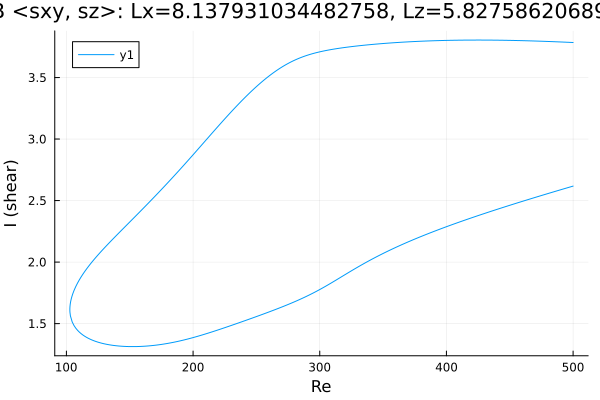

Source data for this figure (header and first rows):
Re, shear
500.0, 3.785
499.6, 3.785
498.2, 3.786
496.7, 3.786
495.3, 3.787
493.9, 3.788
492.5, 3.788
491.1, 3.789
489.7, 3.789
488.3, 3.79
486.8, 3.791
485.4, 3.791
484, 3.792
482.6, 3.792
481.2, 3.793
479.8, 3.794
478.4, 3.794
476.9, 3.795
475.5, 3.795
474.1, 3.796
472.7, 3.796
471.3, 3.797
469.9, 3.797
468.5, 3.797
467, 3.798
465.6, 3.798
464.2, 3.799
462.8, 3.799
461.4, 3.8
460, 3.8
458.6, 3.8
457.1, 3.801
455.7, 3.801
454.3, 3.801
452.9, 3.802
451.5, 3.802
450.1, 3.802
448.8, 3.802
447.3, 3.803
445.9, 3.803
444.5, 3.803
443.1, 3.803
441.7, 3.804
440.3, 3.804
438.9, 3.804
437.4, 3.804
436, 3.804
434.6, 3.804
433.2, 3.804
431.8, 3.805
430.4, 3.805
429, 3.805
427.6, 3.805
426.1, 3.805
424.7, 3.805
423.3, 3.805
421.9, 3.805
420.5, 3.805
419.1, 3.805
417.7, 3.805
... 568 more rows
